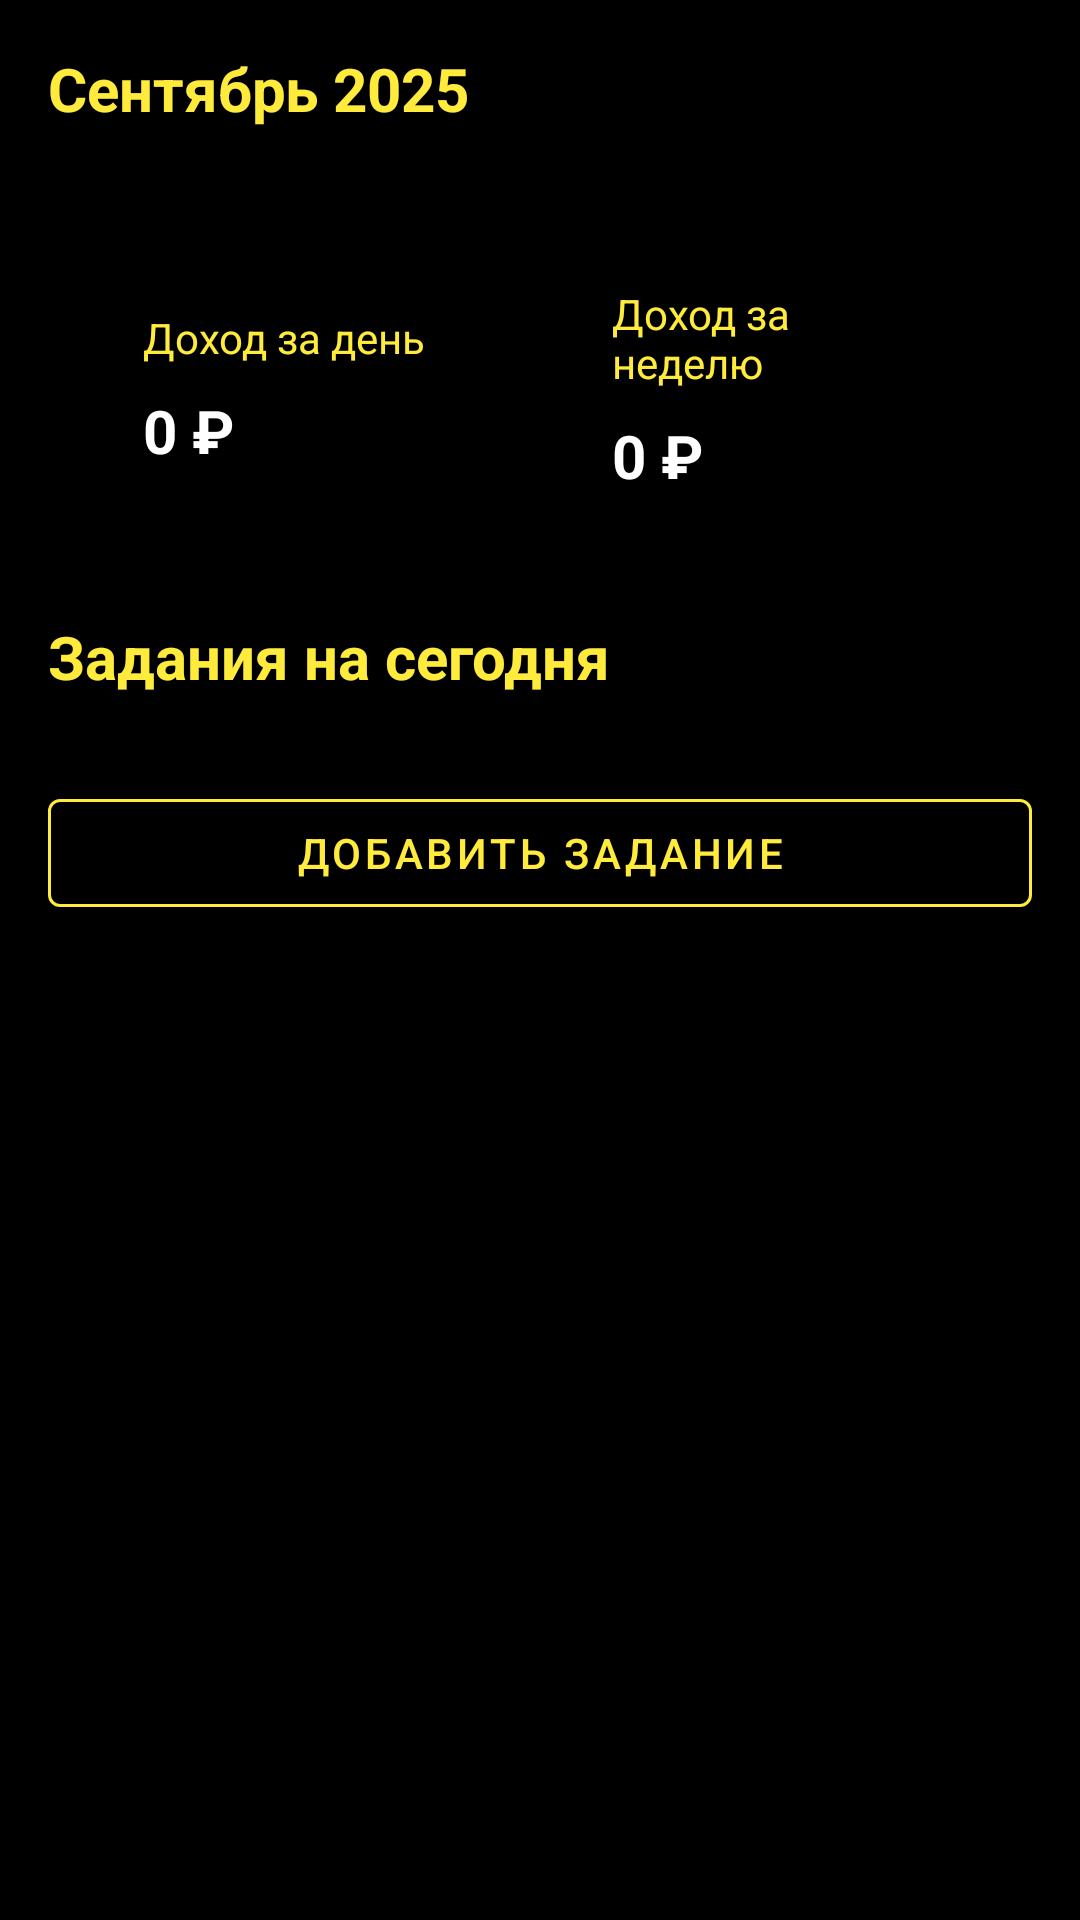

Android layout source for this screen:
<!-- AndroidManifest.xml: application theme Theme.Lexify -->
<!-- res/layout/fragment_home.xml -->
<?xml version="1.0" encoding="utf-8"?>
<androidx.core.widget.NestedScrollView
    xmlns:android="http://schemas.android.com/apk/res/android"
    xmlns:app="http://schemas.android.com/apk/res-auto"
    xmlns:tools="http://schemas.android.com/tools"
    android:layout_width="match_parent"
    android:layout_height="match_parent"
    android:background="@color/black_700"
    android:fillViewport="true">

    <LinearLayout
        android:layout_width="match_parent"
        android:layout_height="wrap_content"
        android:orientation="vertical"
        android:padding="16dp">

        
        <TextView
            android:layout_width="wrap_content"
            android:layout_height="wrap_content"
            android:layout_marginBottom="12dp"
            android:text="Сентябрь 2025"
            android:textColor="@color/yellow_500"
            android:textSize="20sp"
            android:textStyle="bold" />

        <androidx.recyclerview.widget.RecyclerView
            android:id="@+id/calendarRecyclerView"
            android:layout_width="match_parent"
            android:layout_height="wrap_content"
            android:clipToPadding="false"
            android:orientation="horizontal"
            android:paddingStart="4dp"
            android:paddingEnd="4dp"
            app:layoutManager="androidx.recyclerview.widget.LinearLayoutManager"
            tools:itemCount="7"
            tools:listitem="@layout/item_calendar_day"
            tools:orientation="horizontal" />

        
        <LinearLayout
            android:layout_width="match_parent"
            android:layout_height="wrap_content"
            android:orientation="horizontal"
            android:layout_marginTop="24dp"
            android:layout_marginBottom="16dp"
            android:weightSum="2"
            android:gravity="center">

            
            <androidx.cardview.widget.CardView
                android:layout_width="0dp"
                android:layout_height="wrap_content"
                android:layout_weight="0.9"
                android:layout_marginEnd="8dp"
                app:cardBackgroundColor="@color/black"
                app:cardCornerRadius="12dp"
                app:cardElevation="4dp">

                <LinearLayout
                    android:layout_width="match_parent"
                    android:layout_height="wrap_content"
                    android:orientation="vertical"
                    android:padding="16dp">

                    <TextView
                        android:layout_width="wrap_content"
                        android:layout_height="wrap_content"
                        android:text="Доход за день"
                        android:textColor="@color/yellow_500"
                        android:textSize="14sp" />

                    <TextView
                        android:id="@+id/todayIncomeText"
                        android:layout_width="wrap_content"
                        android:layout_height="wrap_content"
                        android:layout_marginTop="8dp"
                        android:text="0 ₽"
                        android:textColor="@color/white"
                        android:textSize="20sp"
                        android:textStyle="bold" />
                </LinearLayout>
            </androidx.cardview.widget.CardView>

            
            <androidx.cardview.widget.CardView
                android:layout_width="0dp"
                android:layout_height="wrap_content"
                android:layout_weight="0.9"
                android:layout_marginStart="8dp"
                app:cardBackgroundColor="@color/black"
                app:cardCornerRadius="12dp"
                app:cardElevation="4dp">

                <LinearLayout
                    android:layout_width="match_parent"
                    android:layout_height="wrap_content"
                    android:orientation="vertical"
                    android:padding="16dp">

                    <TextView
                        android:layout_width="wrap_content"
                        android:layout_height="wrap_content"
                        android:text="Доход за неделю"
                        android:textColor="@color/yellow_500"
                        android:textSize="14sp" />

                    <TextView
                        android:id="@+id/weeklyIncomeText"
                        android:layout_width="wrap_content"
                        android:layout_height="wrap_content"
                        android:layout_marginTop="8dp"
                        android:text="0 ₽"
                        android:textColor="@color/white"
                        android:textSize="20sp"
                        android:textStyle="bold" />
                </LinearLayout>
            </androidx.cardview.widget.CardView>
        </LinearLayout>

        
        <TextView
            android:layout_width="wrap_content"
            android:layout_height="wrap_content"
            android:layout_marginTop="8dp"
            android:layout_marginBottom="12dp"
            android:text="Задания на сегодня"
            android:textColor="@color/yellow_500"
            android:textSize="20sp"
            android:textStyle="bold" />

        <androidx.recyclerview.widget.RecyclerView
            android:id="@+id/tasksRecyclerView"
            android:layout_width="match_parent"
            android:layout_height="wrap_content"
            android:orientation="vertical"
            tools:itemCount="3"
            tools:listitem="@layout/item_task" />
            
        <TextView
            android:id="@+id/emptyStateText"
            android:layout_width="match_parent"
            android:layout_height="wrap_content"
            android:layout_marginTop="16dp"
            android:gravity="center"
            android:text="Нет задач на сегодня"
            android:textColor="@color/yellow_200"
            android:visibility="gone" />

        
        <com.google.android.material.button.MaterialButton
            android:id="@+id/addTaskButton"
            style="@style/Widget.MaterialComponents.Button.OutlinedButton"
            app:strokeWidth="1dp"
            app:rippleColor="@color/yellow_200"
            android:layout_width="match_parent"
            android:layout_height="wrap_content"
            android:layout_marginTop="16dp"
            android:text="Добавить задание"
            app:icon="@drawable/ic_add"
            app:iconTint="@color/yellow_500"
            app:strokeColor="@color/yellow_500"
            android:textColor="@color/yellow_500" />

    </LinearLayout>
</androidx.core.widget.NestedScrollView>
<!-- res/layout/item_calendar_day.xml (included above) -->
<?xml version="1.0" encoding="utf-8"?>
<com.google.android.material.card.MaterialCardView
    xmlns:android="http://schemas.android.com/apk/res/android"
    xmlns:app="http://schemas.android.com/apk/res-auto"
    android:layout_width="60dp"
    android:layout_height="100dp"
    android:layout_marginEnd="8dp"
    app:cardCornerRadius="12dp"
    app:cardElevation="2dp"
    app:cardBackgroundColor="@color/black_500"
    app:strokeColor="@color/yellow_500"
    app:strokeWidth="1dp">

    <LinearLayout
        android:layout_width="match_parent"
        android:layout_height="match_parent"
        android:gravity="center"
        android:orientation="vertical"
        android:padding="8dp">

        <TextView
            android:id="@+id/dayOfWeekText"
            android:layout_width="wrap_content"
            android:layout_height="wrap_content"
            android:text="Пн"
            android:textColor="@color/yellow_500"
            android:textSize="12sp" />

        <TextView
            android:id="@+id/dateText"
            android:layout_width="wrap_content"
            android:layout_height="wrap_content"
            android:layout_marginTop="4dp"
            android:text="11"
            android:textSize="20sp"
            android:textColor="@color/yellow_500"
            android:textStyle="bold" />

        <TextView
            android:id="@+id/incomeText"
            android:layout_width="wrap_content"
            android:layout_height="wrap_content"
            android:layout_marginTop="4dp"
            android:text="0 ₽"
            android:textSize="12sp"
            android:textColor="@color/white" />
    </LinearLayout>

</com.google.android.material.card.MaterialCardView>
<!-- res/layout/item_task.xml (included above) -->
<?xml version="1.0" encoding="utf-8"?>
<com.google.android.material.card.MaterialCardView
    xmlns:android="http://schemas.android.com/apk/res/android"
    xmlns:app="http://schemas.android.com/apk/res-auto"
    android:layout_width="match_parent"
    android:layout_height="wrap_content"
    android:layout_marginBottom="8dp"
    app:cardCornerRadius="12dp"
    app:cardElevation="2dp"
    app:cardBackgroundColor="@color/black_500"
    app:strokeColor="@color/yellow_500"
    app:strokeWidth="1dp">

    <LinearLayout
        android:layout_width="match_parent"
        android:layout_height="wrap_content"
        android:orientation="horizontal"
        android:padding="16dp">

        <com.google.android.material.checkbox.MaterialCheckBox
            android:id="@+id/taskCheckbox"
            android:layout_width="wrap_content"
            android:layout_height="wrap_content"
            android:buttonTint="@color/yellow_500"
            android:checked="false"
            android:focusable="false"
            android:focusableInTouchMode="false"
            android:clickable="false" />

        <TextView
            android:id="@+id/taskTitle"
            android:layout_width="0dp"
            android:layout_height="wrap_content"
            android:layout_marginStart="16dp"
            android:layout_weight="1"
            android:text="Название задания"
            android:textSize="16sp"
            android:textColor="@color/yellow_500"
            android:textStyle="normal" />

    </LinearLayout>

</com.google.android.material.card.MaterialCardView>
<!-- resources referenced by this layout -->
<resources>
  <color name="black">#FF000000</color>
  <color name="black_500">#212121</color>
  <color name="black_700">#000000</color>
  <color name="white">#FFFFFFFF</color>
  <color name="yellow_200">#FFFFF176</color>
  <color name="yellow_500">#FFEB3B</color>
  <style name="Theme.Lexify" parent="Base.Theme.Lexify" />
  <style name="Base.Theme.Lexify" parent="Theme.Material3.DayNight.NoActionBar">
          
          <item name="colorPrimary">@color/yellow_500</item>
          <item name="colorPrimaryVariant">@color/yellow_700</item>
          <item name="colorOnPrimary">@color/black_700</item>
          
          
          <item name="colorSecondary">@color/black_500</item>
          <item name="colorSecondaryVariant">@color/black_700</item>
          <item name="colorOnSecondary">@color/yellow_500</item>
          
          
          <item name="android:statusBarColor">@color/black_700</item>
          <item name="android:navigationBarColor">@color/black_700</item>
          
          
          <item name="toolbarStyle">@style/Widget.Lexify.Toolbar</item>
      </style>
  <color name="yellow_700">#FBC02D</color>
  <style name="Widget.Lexify.Toolbar" parent="Widget.Material3.Toolbar">
          <item name="titleTextColor">?attr/colorOnPrimary</item>
          <item name="subtitleTextColor">?attr/colorOnPrimary</item>
      </style>
</resources>
